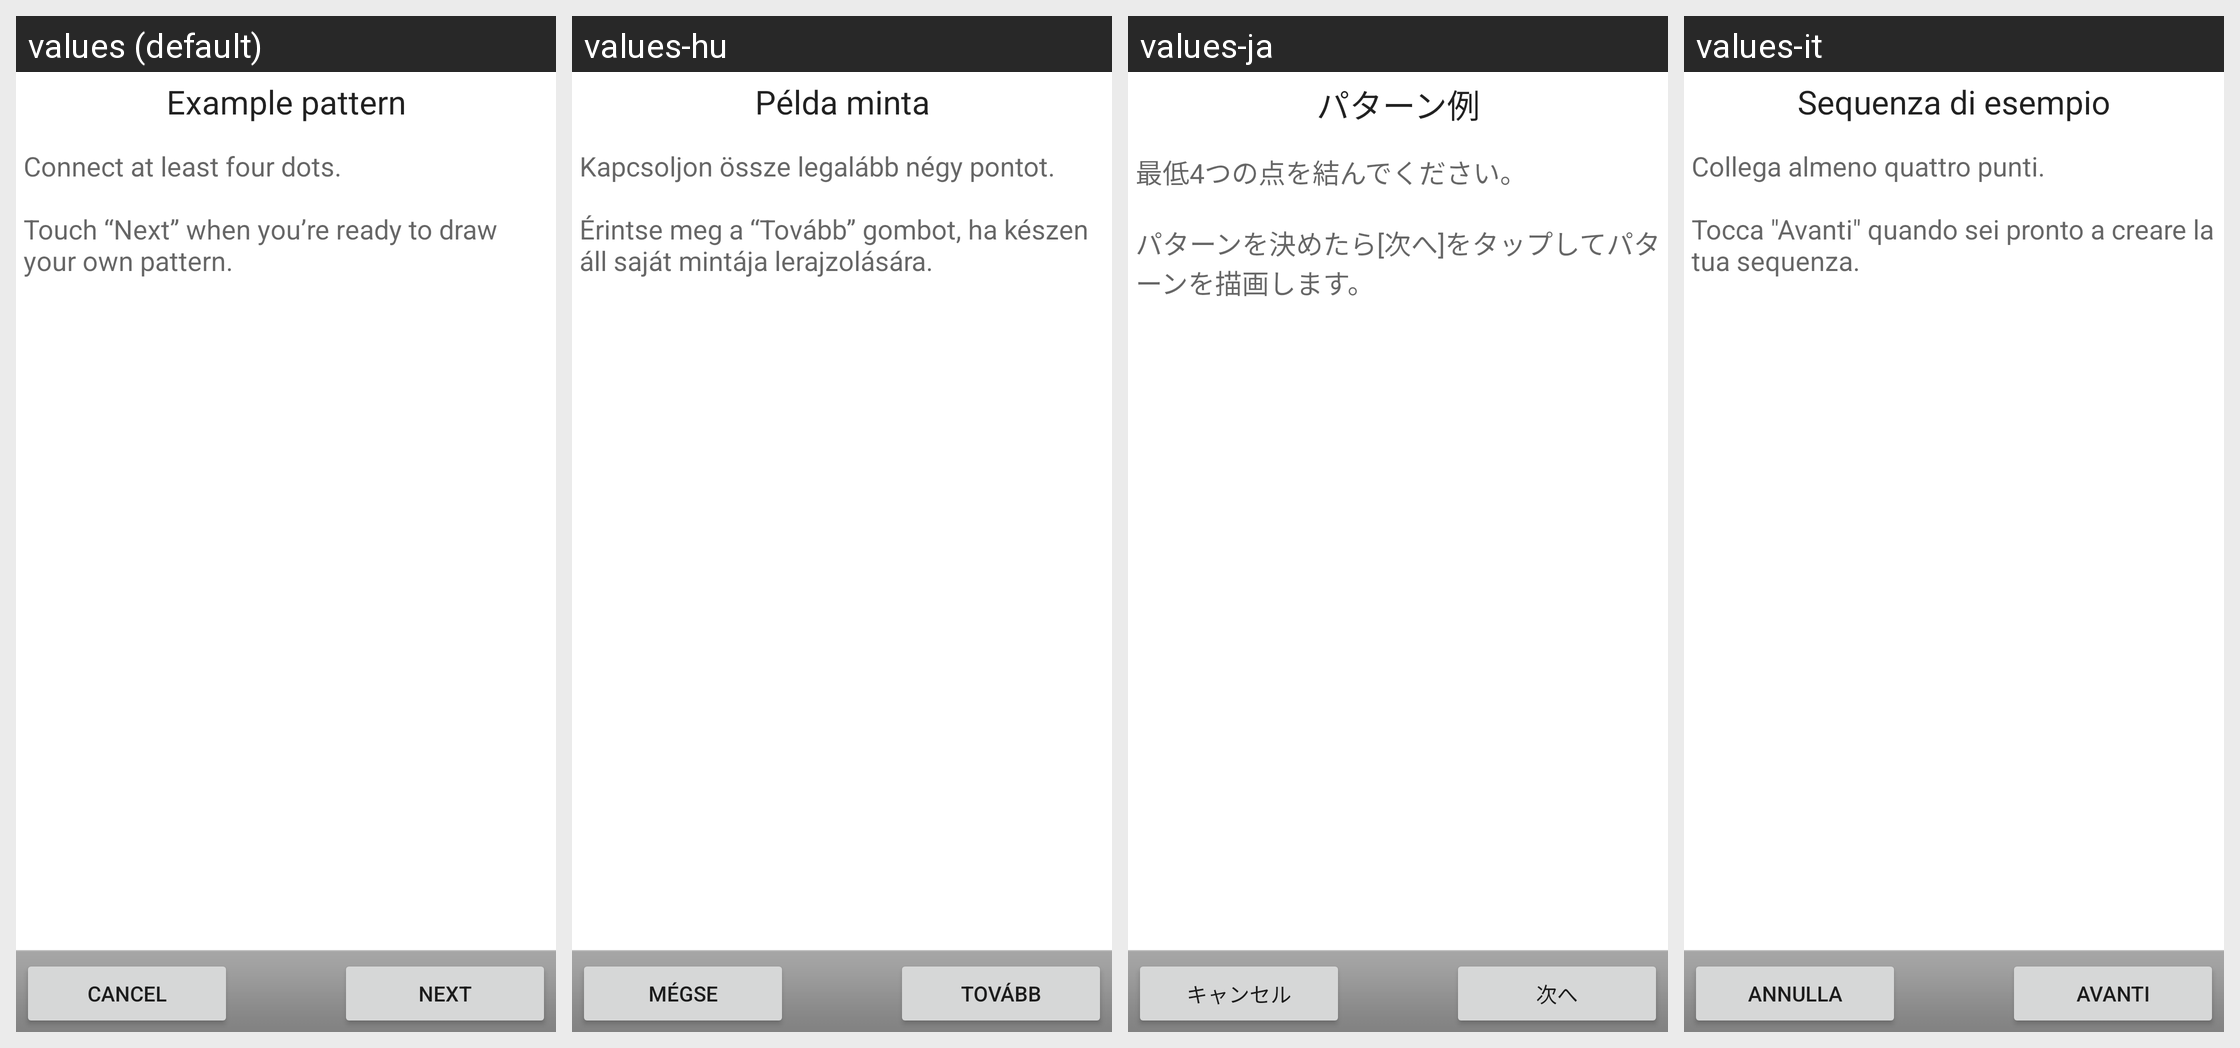

The same Android screen rendered under several of its app's locales, left to right. List the strings drawn on it with the default value and each locale's translation.
Android screen res/layout/choose_lock_pattern_example.xml rendered under 4 locales, left to right: values (default), values-hu, values-ja, values-it. Device: Nexus 5 (rendered at 1080×1920; each locale shown at half size, 540×960, under a caption strip naming it); theme Theme.MaterialComponents.DayNight.NoActionBar.
Other locales in the repository, not shown: values-ar, values-be, values-bg, values-ca, values-cs, values-da, values-de, values-el, values-en-rGB, values-es, values-es-rUS, values-fa, values-fi, values-fr, values-hr, values-in, values-iw, values-ko, values-lt, values-lv, values-nb, values-nl, values-pl, values-pt, values-pt-rPT, values-rm, values-ro, values-ru, values-sk, values-sl, values-sr, values-sv, values-th, values-tl, values-tr, values-uk, values-vi, values-zh-rCN.
Strings drawn on this screen, with the default value and each locale's value (text and hints the layout hard-codes, and strings that could not be matched under every locale, appear in the picture but are not listed):

lock_example_title
  values: Example pattern
  values-hu: Példa minta
  values-ja: パターン例
  values-it: Sequenza di esempio

lock_example_message
  values: Connect at least four dots.
       
      Touch “Next” when you’re ready to draw your own pattern.
  values-hu: Kapcsoljon össze legalább négy pontot.
       
      Érintse meg a “Tovább” gombot, ha készen áll saját mintája lerajzolására.
  values-ja: 最低4つの点を結んでください。
       
      パターンを決めたら[次へ]をタップしてパターンを描画します。
  values-it: Collega almeno quattro punti.
       
      Tocca "Avanti" quando sei pronto a creare la tua sequenza.

skip_button_label
  values: Cancel
  values-hu: Mégse
  values-ja: キャンセル
  values-it: Annulla

next_button_label
  values: Next
  values-hu: Tovább
  values-ja: 次へ
  values-it: Avanti
